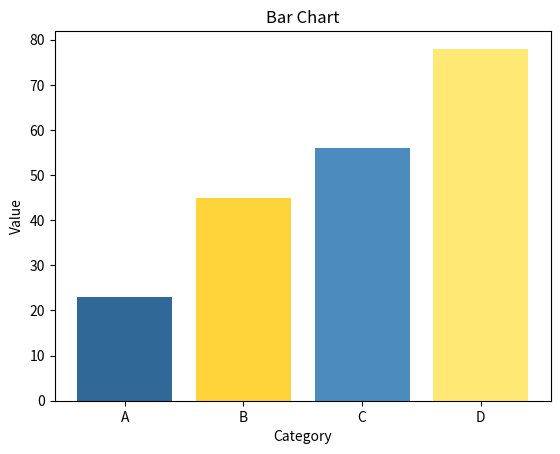

Recreate this plot in Python.
import matplotlib
matplotlib.use("Agg")
import matplotlib.pyplot as plt
categories = ["A", "B", "C", "D"]
values = [23, 45, 56, 78]
plt.bar(categories, values, color=["#306998", "#FFD43B", "#4B8BBE", "#FFE873"])
plt.xlabel("Category")
plt.ylabel("Value")
plt.title("Bar Chart")
plt.show()
